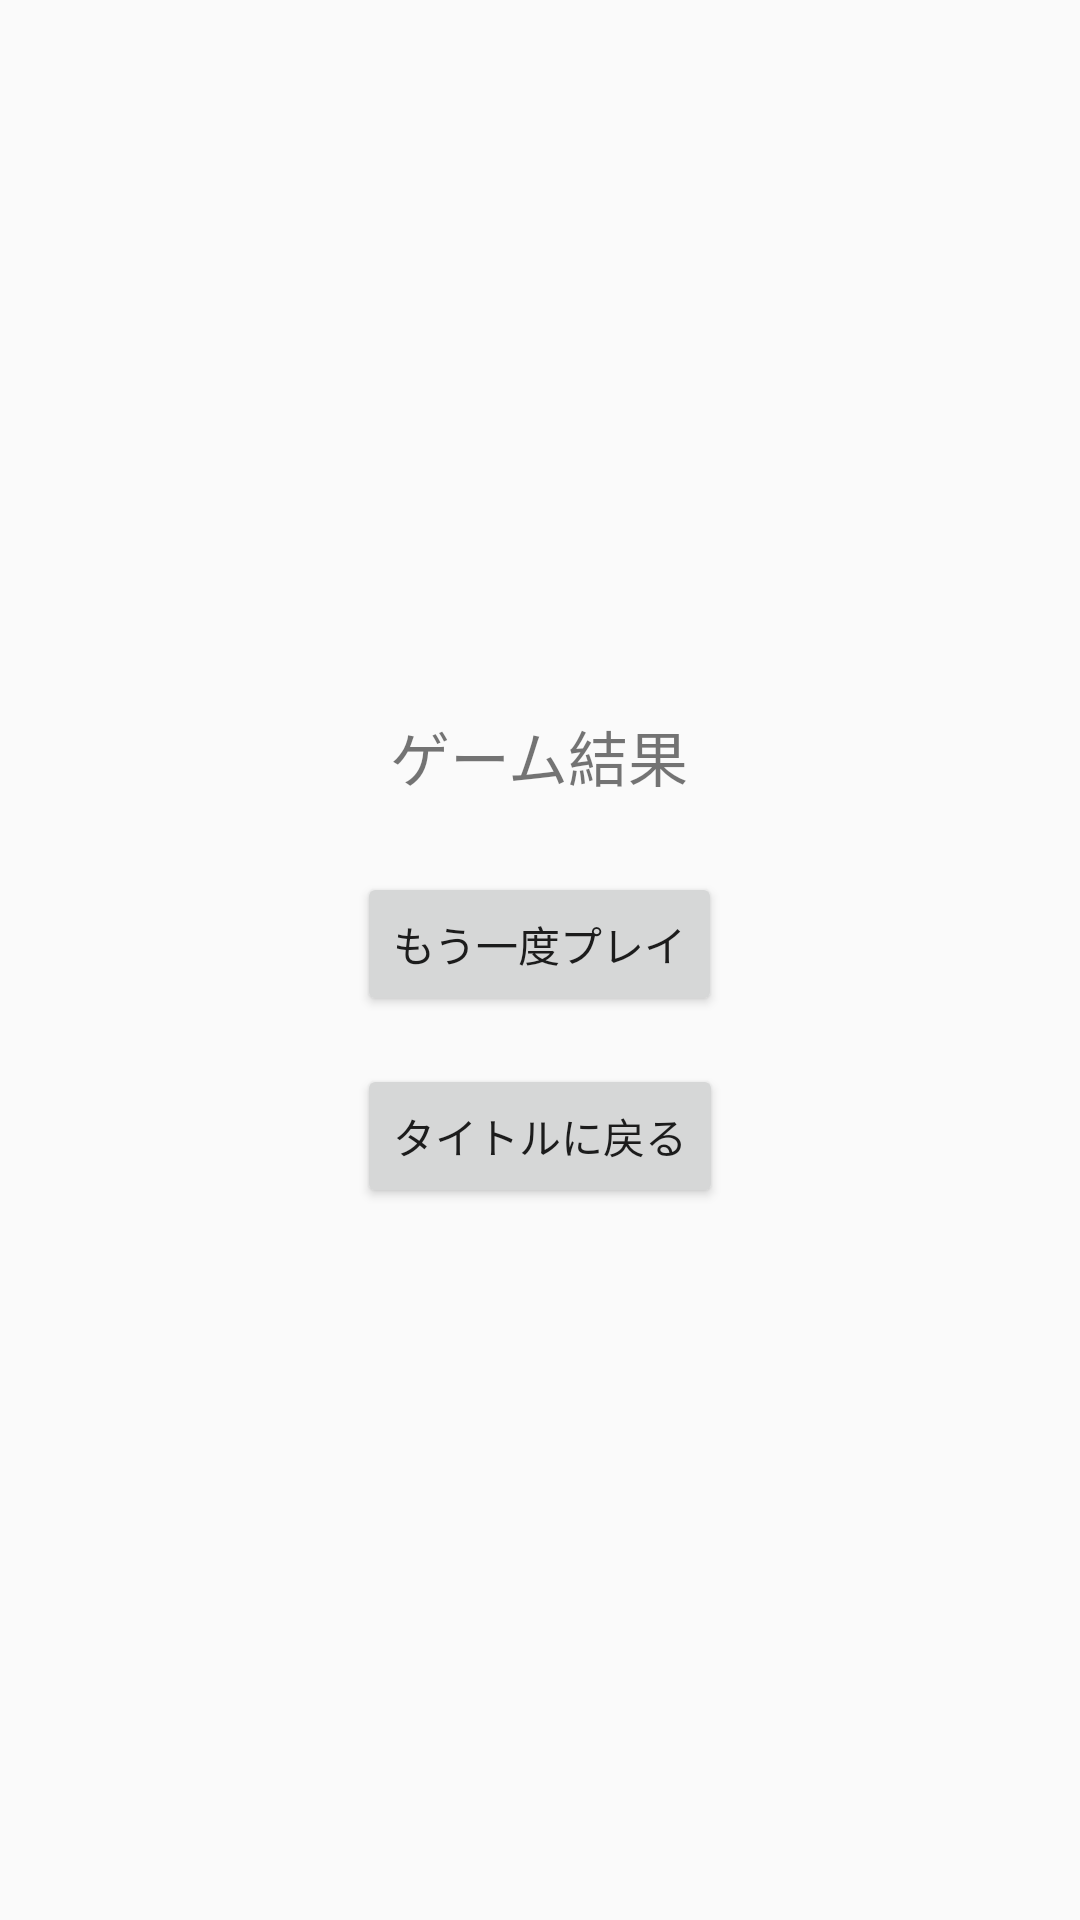

Layout XML and referenced resources for this Android screen:
<!-- AndroidManifest.xml: activity theme Theme.BreakoutQuiz -->
<!-- res/layout/activity_result.xml -->
<LinearLayout xmlns:android="http://schemas.android.com/apk/res/android"
    android:layout_width="match_parent"
    android:layout_height="match_parent"
    android:orientation="vertical"
    android:gravity="center"
    android:padding="24dp">

    <TextView
        android:layout_width="wrap_content"
        android:layout_height="wrap_content"
        android:text="ゲーム結果"
        android:textSize="20sp"
        android:layout_marginBottom="24dp" />

    <Button
        android:id="@+id/retryButton"
        android:layout_width="wrap_content"
        android:layout_height="wrap_content"
        android:text="もう一度プレイ" />

    <Button
        android:id="@+id/titleButton"
        android:layout_width="wrap_content"
        android:layout_height="wrap_content"
        android:text="タイトルに戻る"
        android:layout_marginTop="16dp" />
</LinearLayout>
<!-- resources referenced by this layout -->
<resources>
  <style name="Theme.BreakoutQuiz" parent="Theme.AppCompat.Light.NoActionBar">
          <item name="colorPrimary">@color/purple_500</item>
          <item name="colorPrimaryDark">@color/purple_700</item>
          <item name="colorAccent">@color/teal_200</item>
      </style>
  <color name="purple_500">#FF6200EE</color>
  <color name="purple_700">#FF3700B3</color>
  <color name="teal_200">#FF03DAC5</color>
</resources>
